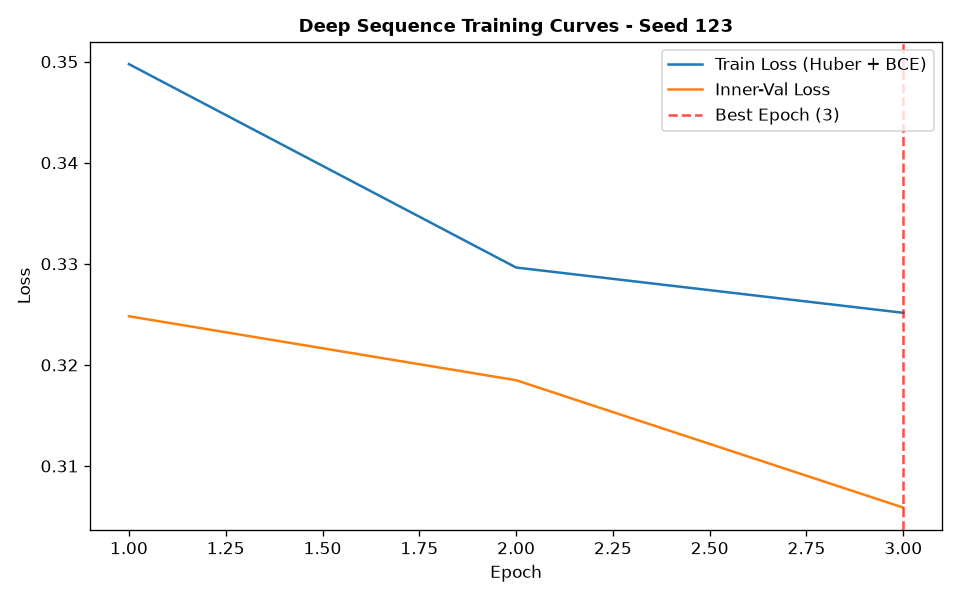

The file beside this chart, header and first rows:
epoch, train_loss, train_ret_loss, train_dir_loss, val_loss, val_ret_loss, val_dir_loss, lr
1, 0.3498, 0.001126, 0.6973, 0.3248, 0.0003372, 0.6489, 0.001
2, 0.3296, 0.0002815, 0.6587, 0.3185, 0.0002123, 0.6365, 0.001
3, 0.3252, 0.0002375, 0.6498, 0.3059, 0.0001818, 0.6114, 0.001
